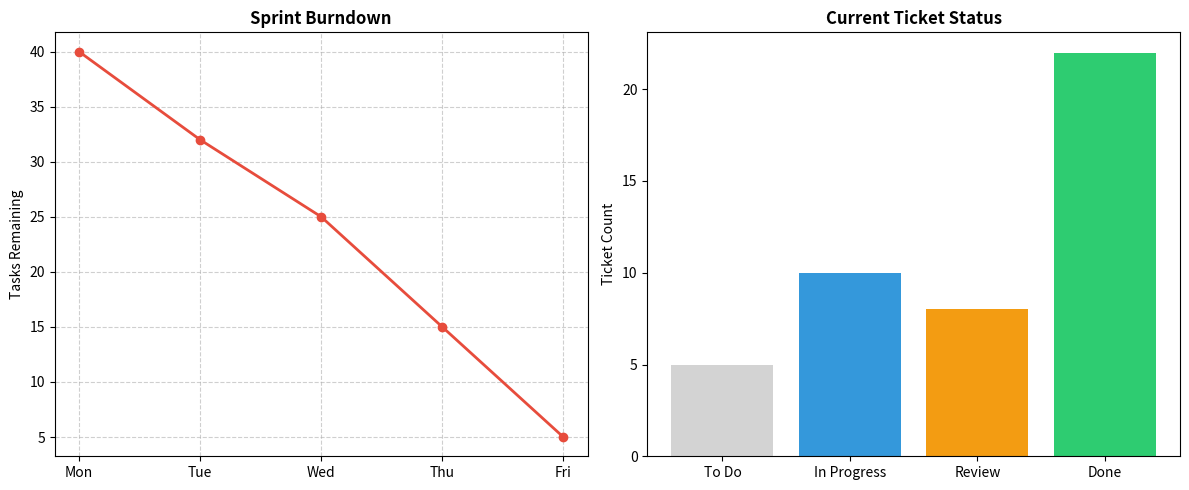

Source code (Python):
import matplotlib.pyplot as plt

print("--- Generating Executive Dashboard ---")

# 1. The Data
# Left Chart Data: Sprint Burndown
days = ['Mon', 'Tue', 'Wed', 'Thu', 'Fri']
tasks_left = [40, 32, 25, 15, 5]

# Right Chart Data: Ticket Status
statuses = ['To Do', 'In Progress', 'Review', 'Done']
ticket_counts = [5, 10, 8, 22]

# 2. Create the Dashboard Canvas
# 1 row, 2 columns. figsize=(12, 5) makes it wide enough to fit both.
fig, (ax1, ax2) = plt.subplots(1, 2, figsize=(12, 5))

# 3. Build Chart 1 (Left Side - Burndown)
ax1.plot(days, tasks_left, color='#e74c3c', marker='o', linewidth=2)
ax1.set_title('Sprint Burndown', fontweight='bold')
ax1.set_ylabel('Tasks Remaining')
ax1.grid(True, linestyle='--', alpha=0.6)

# 4. Build Chart 2 (Right Side - Status)
ax2.bar(statuses, ticket_counts, color=['#d3d3d3', '#3498db', '#f39c12', '#2ecc71'])
ax2.set_title('Current Ticket Status', fontweight='bold')
ax2.set_ylabel('Ticket Count')

# 5. Polish and Save
# tight_layout() ensures the charts don't overlap or squish together
plt.tight_layout() 

filename = 'sprint_dashboard.png'
plt.savefig(filename)
print(f"Success! Dashboard saved as '{filename}'.")
